5-way image classification set "data" from GitHub (zhixiabei/FPGA-competition); label vocabulary: apple, banana, grape, orange, strawberry.

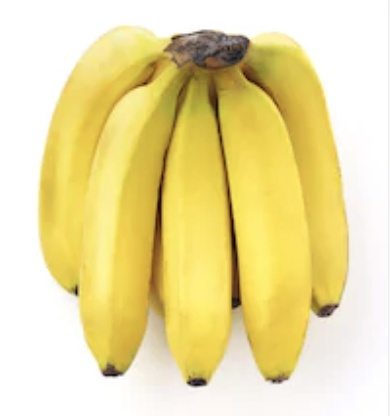
Label: banana

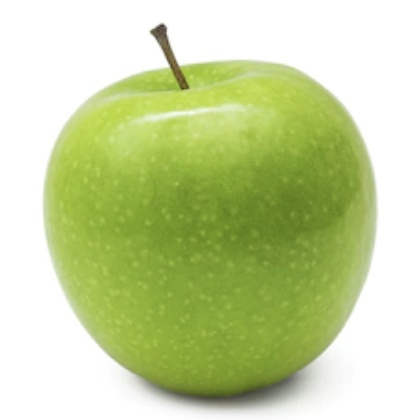
Label: apple

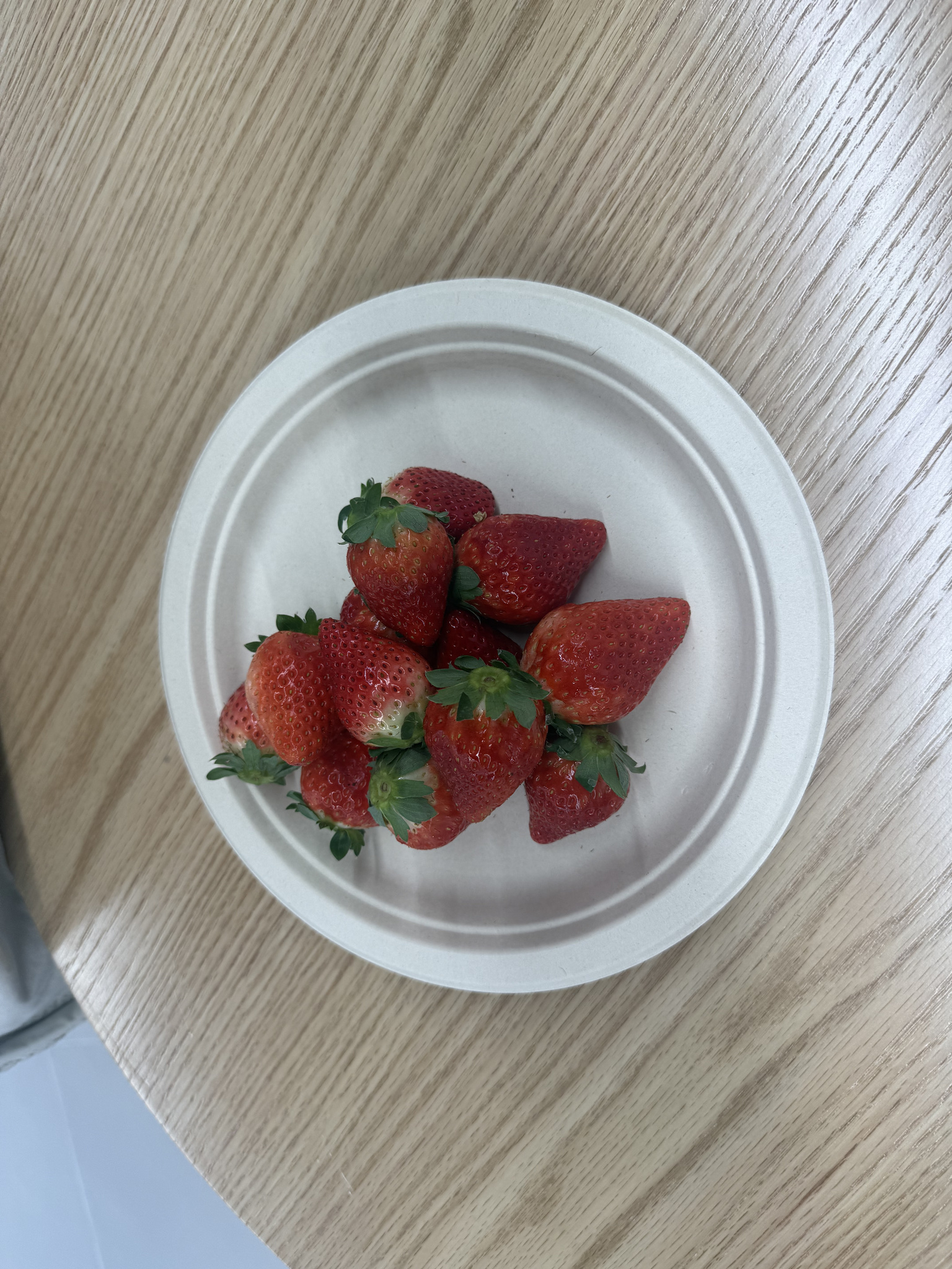
Label: strawberry

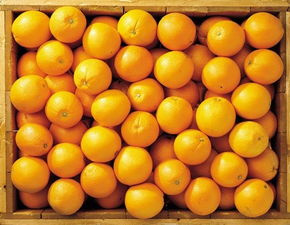
Label: orange

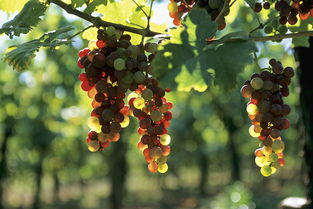
Label: grape

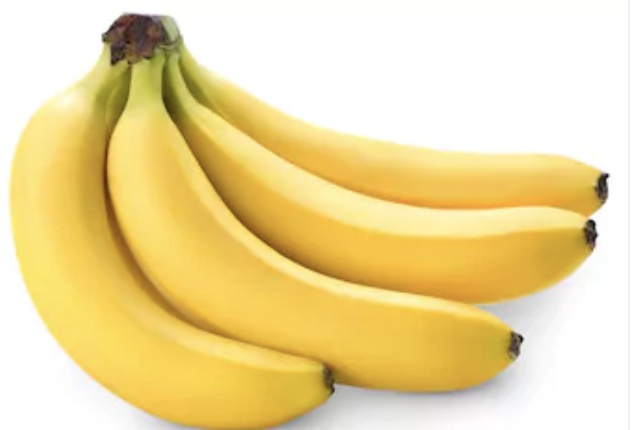
Label: banana
